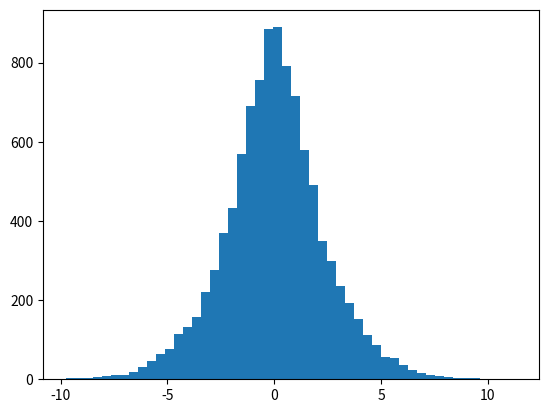

Python code for this plot:

import numpy as np
import matplotlib.pyplot as plt

N = 10000
'''
P = [0.1, 0.4, 0.2, 0.3]
R = [1, 2, 3, 4]
'''
P = np.random.uniform(low=0, high=1, size=10)
P = P / np.sum(P)
R = np.arange(1, 10 + 1, 1)

xs = []
for p, r in zip(P, R):
    x = np.random.normal(loc=0., scale=np.sqrt(r), size=int(N * p))
    xs.extend(x.tolist())
print (np.std(xs))

plt.hist(xs, bins=50)
plt.show()

std = np.sqrt(np.sum( np.array(R) * np.array(P) ))
print (std)
